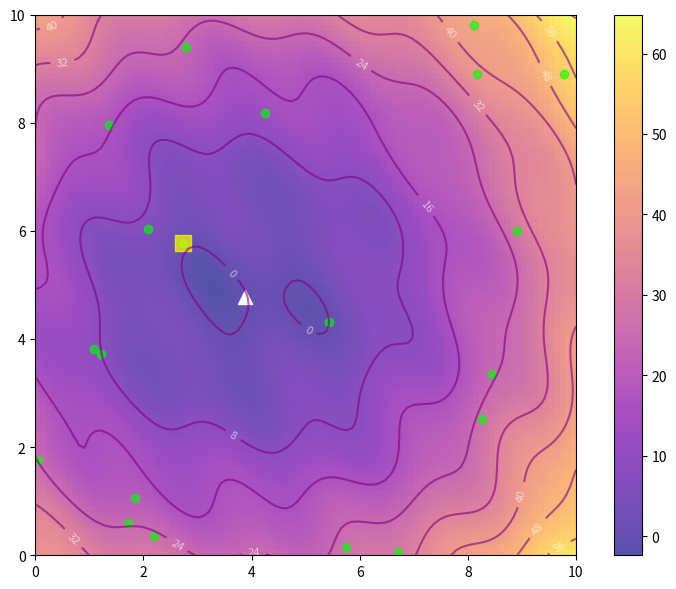

Reproduce this figure in Python.
import numpy as np
import matplotlib.pyplot as plt
from matplotlib.animation import FuncAnimation

# Randomly generated objective function with multiple minima, but the smallest minimum near the center (because it looks good lol)
def generate_random_function():
    # Random center within (3, 7) for both x and y for the global minimum
    global_min_x, global_min_y = np.random.uniform(3, 7), np.random.uniform(3, 7)
    
    # Create a base function with a global minimum at (global_min_x, global_min_y)
    base_function = lambda x, y: (x - global_min_x)**2 + (y - global_min_y)**2  # Minimum at (global_min_x, global_min_y)
    
    # Add multiple local minima using Gaussian bumps
    num_local_minima = 5 
    local_minima_function = lambda x, y: sum(np.exp(-((x - np.random.uniform(0, 10))**2 + (y - np.random.uniform(0, 10))**2) / (2 * np.random.uniform(0.5, 2))) for _ in range(num_local_minima))
    
    # Add sinusoids to further create bumps in the surface
    num_sinusoids = 3
    sinusoidal_function = lambda x, y: sum(np.sin(np.random.uniform(0, 2*np.pi) * x + np.random.uniform(0, 2*np.pi) * y) * np.random.uniform(0.5, 1.5) for _ in range(num_sinusoids))
    
    # Combine the global minimum, local minima, and sinusoids
    return lambda x, y: base_function(x, y) + local_minima_function(x, y) + sinusoidal_function(x, y), global_min_x, global_min_y

# Create a new objective function each time
objective_function, global_min_x, global_min_y = generate_random_function()

# Create meshgrid for visualization with a bigger frame 
x_vals, y_vals = np.meshgrid(np.linspace(0, 10, 100), np.linspace(0, 10, 100))
z_vals = objective_function(x_vals, y_vals)

# Hyperparameters for PSO
c1, c2, w = 0.1, 0.1, 0.8

# Initialize positions and velocities
num_particles = 20
np.random.seed(100)
positions = np.random.rand(2, num_particles) * 10
velocities = np.random.randn(2, num_particles) * 0.1

# Initialize best positions and values
personal_best_positions = positions
personal_best_values = objective_function(personal_best_positions[0], personal_best_positions[1])
global_best_position = personal_best_positions[:, personal_best_values.argmin()]
global_best_value = personal_best_values.min()

def update_particles():
    global velocities, positions, personal_best_positions, personal_best_values, global_best_position, global_best_value
    
    # Update velocities and positions
    r1, r2 = np.random.rand(2)
    velocities = w * velocities + c1 * r1 * (personal_best_positions - positions) + c2 * r2 * (global_best_position.reshape(-1, 1) - positions)
    positions += velocities

    # Evaluate the new positions
    current_values = objective_function(positions[0], positions[1])

    # Update personal best
    better_mask = current_values < personal_best_values
    personal_best_positions[:, better_mask] = positions[:, better_mask]
    personal_best_values[better_mask] = current_values[better_mask]

    # Update global best
    new_global_best_index = personal_best_values.argmin()
    global_best_position = personal_best_positions[:, new_global_best_index]
    global_best_value = personal_best_values.min()

# Set up the plot
fig, ax = plt.subplots(figsize=(8, 6))
fig.set_tight_layout(True)
img = ax.imshow(z_vals, extent=[0, 10, 0, 10], origin='lower', cmap='plasma', alpha=0.7)
fig.colorbar(img, ax=ax)
ax.plot(global_min_x, global_min_y, marker='^', markersize=10, color="white")

# Contour plot with a new style
contours = ax.contour(x_vals, y_vals, z_vals, 10, colors='purple', alpha=0.6)
ax.clabel(contours, inline=True, fontsize=8, fmt="%.0f", colors='white')

# Plot elements for PSO
pbest_plot = ax.scatter(personal_best_positions[0], personal_best_positions[1], marker='o', color='lime', alpha=0.6)
gbest_plot = ax.scatter(global_best_position[0], global_best_position[1], marker='s', s=120, color='yellow', alpha=0.7)

# Axes limits
ax.set_xlim([0, 10])
ax.set_ylim([0, 10])

# Animation function to update the plot
def animate(i):
    title = f"Generation: {i+1}"
    update_particles()

    ax.set_title(title)
    
    # Update positions and bests
    pbest_plot.set_offsets(personal_best_positions.T)
    gbest_plot.set_offsets(global_best_position.reshape(1, -1))

    return ax, pbest_plot, gbest_plot

# Create & show the animation
anim = FuncAnimation(fig, animate, frames=50, interval=500, blit=False, repeat=True)
plt.show()

print("PSO algorithm successfully converged.")
print(f"Best solution found at coordinates: {global_best_position} with objective function value: {global_best_value}")
print(f"The known global minimum is located at: ({global_min_x}, {global_min_y}) with a value of {objective_function(global_min_x, global_min_y)}")
